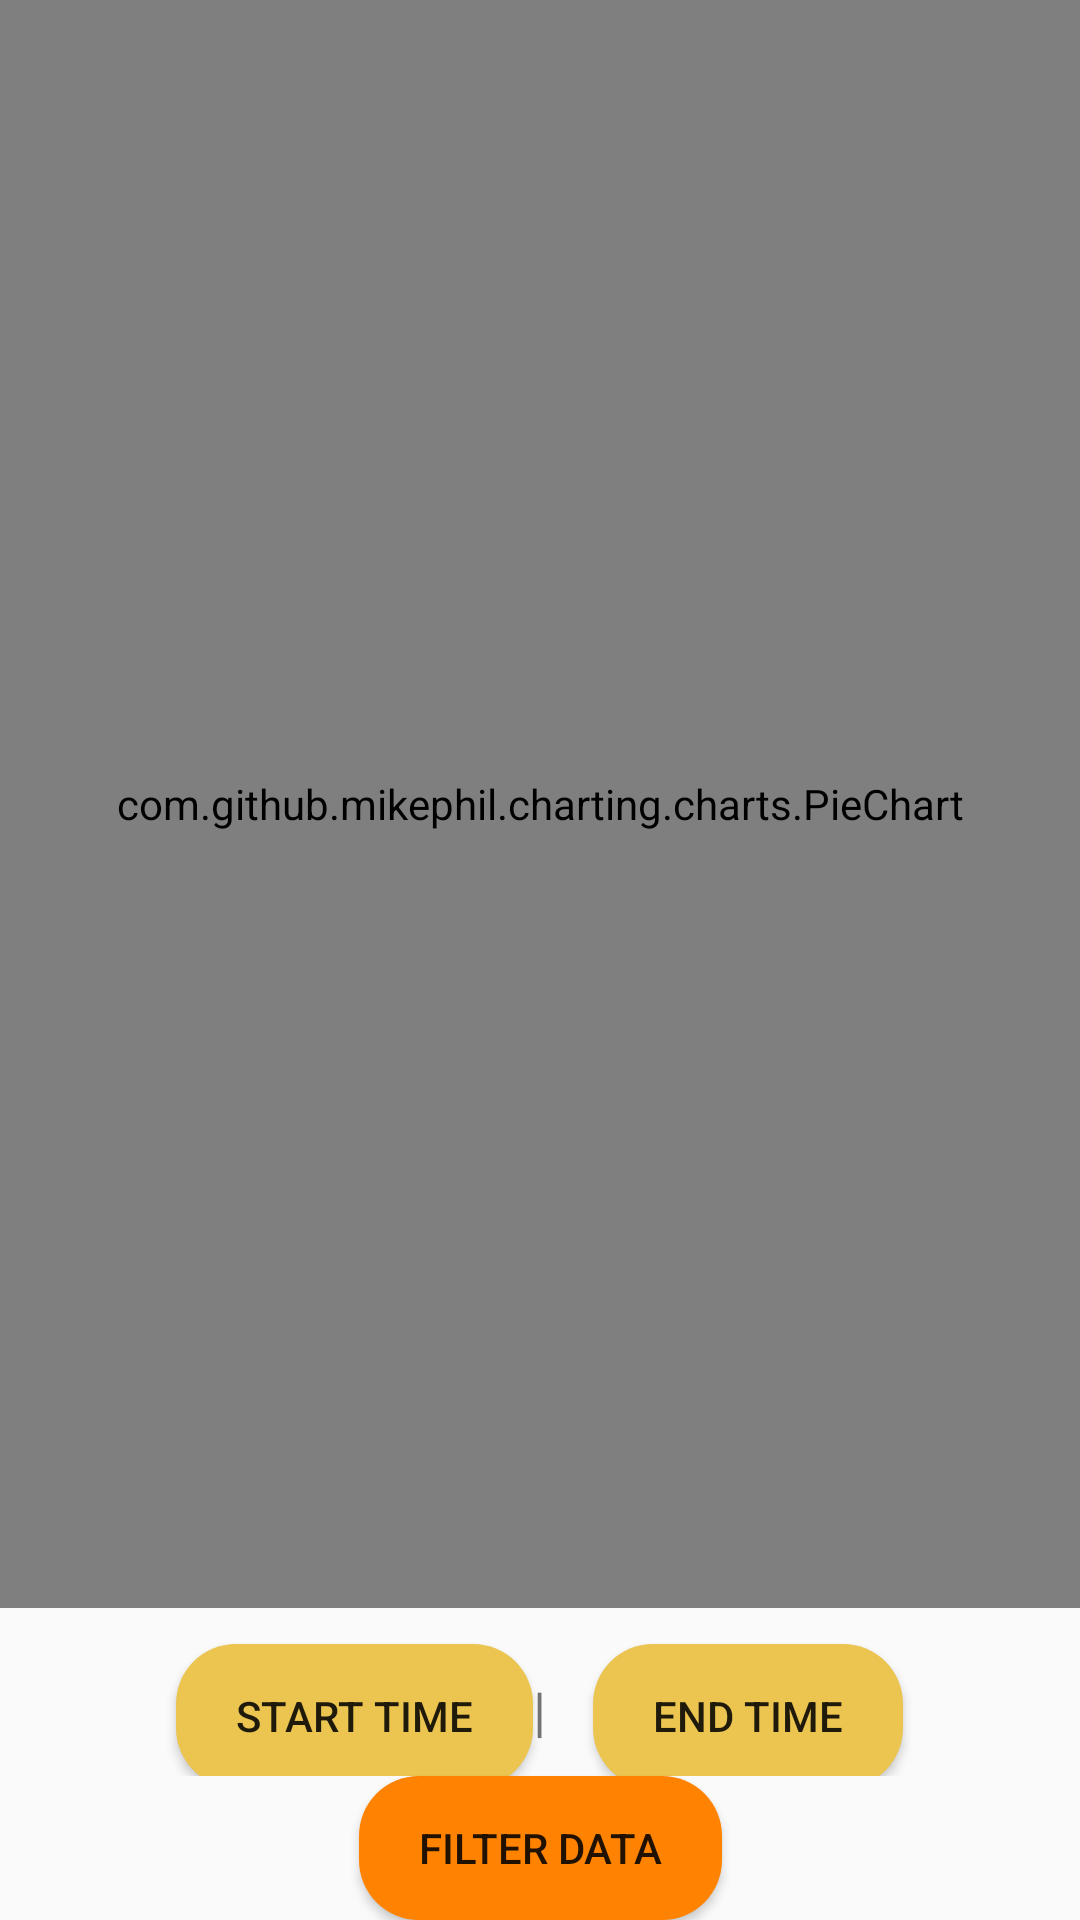

Layout XML and referenced resources for this Android screen:
<!-- AndroidManifest.xml: application theme Theme.AppCompat.Light.NoActionBar -->
<!-- res/layout/fragment_chart2.xml -->
<?xml version="1.0" encoding="utf-8"?>
<androidx.constraintlayout.widget.ConstraintLayout xmlns:android="http://schemas.android.com/apk/res/android"
    xmlns:app="http://schemas.android.com/apk/res-auto"
    xmlns:tools="http://schemas.android.com/tools"
    android:layout_width="match_parent"
    android:layout_height="match_parent"
    android:layout_margin="15dp"
    tools:context=".MainActivity">

    
    <ProgressBar
        android:id="@+id/progressBar"
        android:layout_width="wrap_content"
        android:layout_height="wrap_content"
        android:visibility="gone"
        app:layout_constraintBottom_toBottomOf="parent"
        app:layout_constraintEnd_toEndOf="parent"
        app:layout_constraintStart_toStartOf="parent"
        app:layout_constraintTop_toTopOf="parent"
        android:indeterminate="true" />
    <TextView
        android:id="@+id/chartTitle"
        android:layout_width="match_parent"
        android:layout_height="wrap_content"
        android:text="Sensor Data Over Time"
        android:textSize="20sp"
        android:textStyle="bold"
        app:layout_constraintBottom_toTopOf="@+id/lineChart"
        app:layout_constraintEnd_toEndOf="parent"
        app:layout_constraintStart_toStartOf="parent"
        app:layout_constraintTop_toTopOf="parent"/>
    
    <com.github.mikephil.charting.charts.PieChart
        android:id="@+id/pieChart"
        android:layout_width="0dp"
        android:layout_height="0dp"
        app:layout_constraintBottom_toTopOf="@+id/btnPlace"
        app:layout_constraintEnd_toEndOf="parent"
        app:layout_constraintStart_toStartOf="parent"
        app:layout_constraintTop_toTopOf="@id/chartTitle" />
    <LinearLayout
        android:id="@+id/btnPlace"
        android:layout_width="match_parent"
        android:layout_height="wrap_content"
        app:layout_constraintBottom_toTopOf="@id/btnFilter"
        app:layout_constraintEnd_toEndOf="parent"
        app:layout_constraintStart_toStartOf="parent"
        app:layout_constraintTop_toBottomOf="@+id/lineChart"
        android:orientation="horizontal"
        android:gravity="center">
        <Button
            android:id="@+id/startFilterButton"
            android:layout_width="wrap_content"
            android:layout_height="wrap_content"
            android:text="Start Time"
            android:background="@drawable/rouded_button"
            android:backgroundTint="#EBC54F"
            android:paddingStart="20dp"
            android:paddingEnd="20dp"
            android:layout_marginTop="8dp"
            android:layout_marginEnd="10dp"
            app:layout_constraintBottom_toTopOf="@+id/endFilterButton"
            app:layout_constraintEnd_toEndOf="parent"
            app:layout_constraintStart_toStartOf="parent"
            app:layout_constraintTop_toBottomOf="@+id/lineChart"/>

        
        <Button
            android:id="@+id/endFilterButton"
            android:layout_width="wrap_content"
            android:layout_height="wrap_content"
            android:text="End Time"
            android:background="@drawable/rouded_button"
            android:backgroundTint="#EBC54F"
            android:paddingStart="20dp"
            android:paddingEnd="20dp"
            android:layout_marginTop="8dp"
            android:layout_marginStart="10dp"
            app:layout_constraintBottom_toTopOf="@+id/btnFilter"
            app:layout_constraintEnd_toEndOf="parent"
            app:layout_constraintStart_toStartOf="parent"
            app:layout_constraintTop_toBottomOf="@+id/startFilterButton" />
    </LinearLayout>
    <LinearLayout
        android:id="@+id/textPlace"
        android:layout_width="match_parent"
        android:layout_height="wrap_content"
        app:layout_constraintBottom_toTopOf="@id/btnFilter"
        app:layout_constraintEnd_toEndOf="parent"
        app:layout_constraintStart_toStartOf="parent"
        app:layout_constraintTop_toBottomOf="@+id/btnPlace"
        android:orientation="horizontal"
        android:gravity="center_horizontal"
        android:layout_marginTop="10dp"
        android:layout_marginBottom="10dp">
        <TextView
            android:id="@+id/timeStart"
            android:layout_width="wrap_content"
            android:layout_height="match_parent"
            android:textSize="18sp"
            android:layout_marginEnd="10dp"/>
        <TextView
            android:layout_width="wrap_content"
            android:layout_height="match_parent"
            android:text="|"
            android:textSize="18sp"/>
        <TextView
            android:id="@+id/timeEnd"
            android:layout_width="wrap_content"
            android:layout_height="match_parent"
            android:layout_marginStart="10dp"
            android:textSize="18sp"/>

    </LinearLayout>
    


    
    <Button
        android:id="@+id/btnFilter"
        android:layout_width="wrap_content"
        android:layout_height="wrap_content"
        android:background="@drawable/rouded_button"
        android:text="Filter Data"
        android:paddingStart="20dp"
        android:paddingEnd="20dp"
        app:layout_constraintBottom_toBottomOf="parent"
        app:layout_constraintEnd_toEndOf="parent"
        app:layout_constraintStart_toStartOf="parent"
        app:layout_constraintTop_toBottomOf="@id/textPlace"/>

</androidx.constraintlayout.widget.ConstraintLayout>
<!-- resources referenced by this layout -->
<resources>
  <!-- drawable rouded_button (drawable) -->
  <?xml version="1.0" encoding="utf-8"?>
  <shape xmlns:android="http://schemas.android.com/apk/res/android" android:shape="rectangle">
      <corners android:radius="20dp"/>
      <solid android:color="@color/button"/>
  
  </shape>
  <color name="button">#FF8300</color>
</resources>
